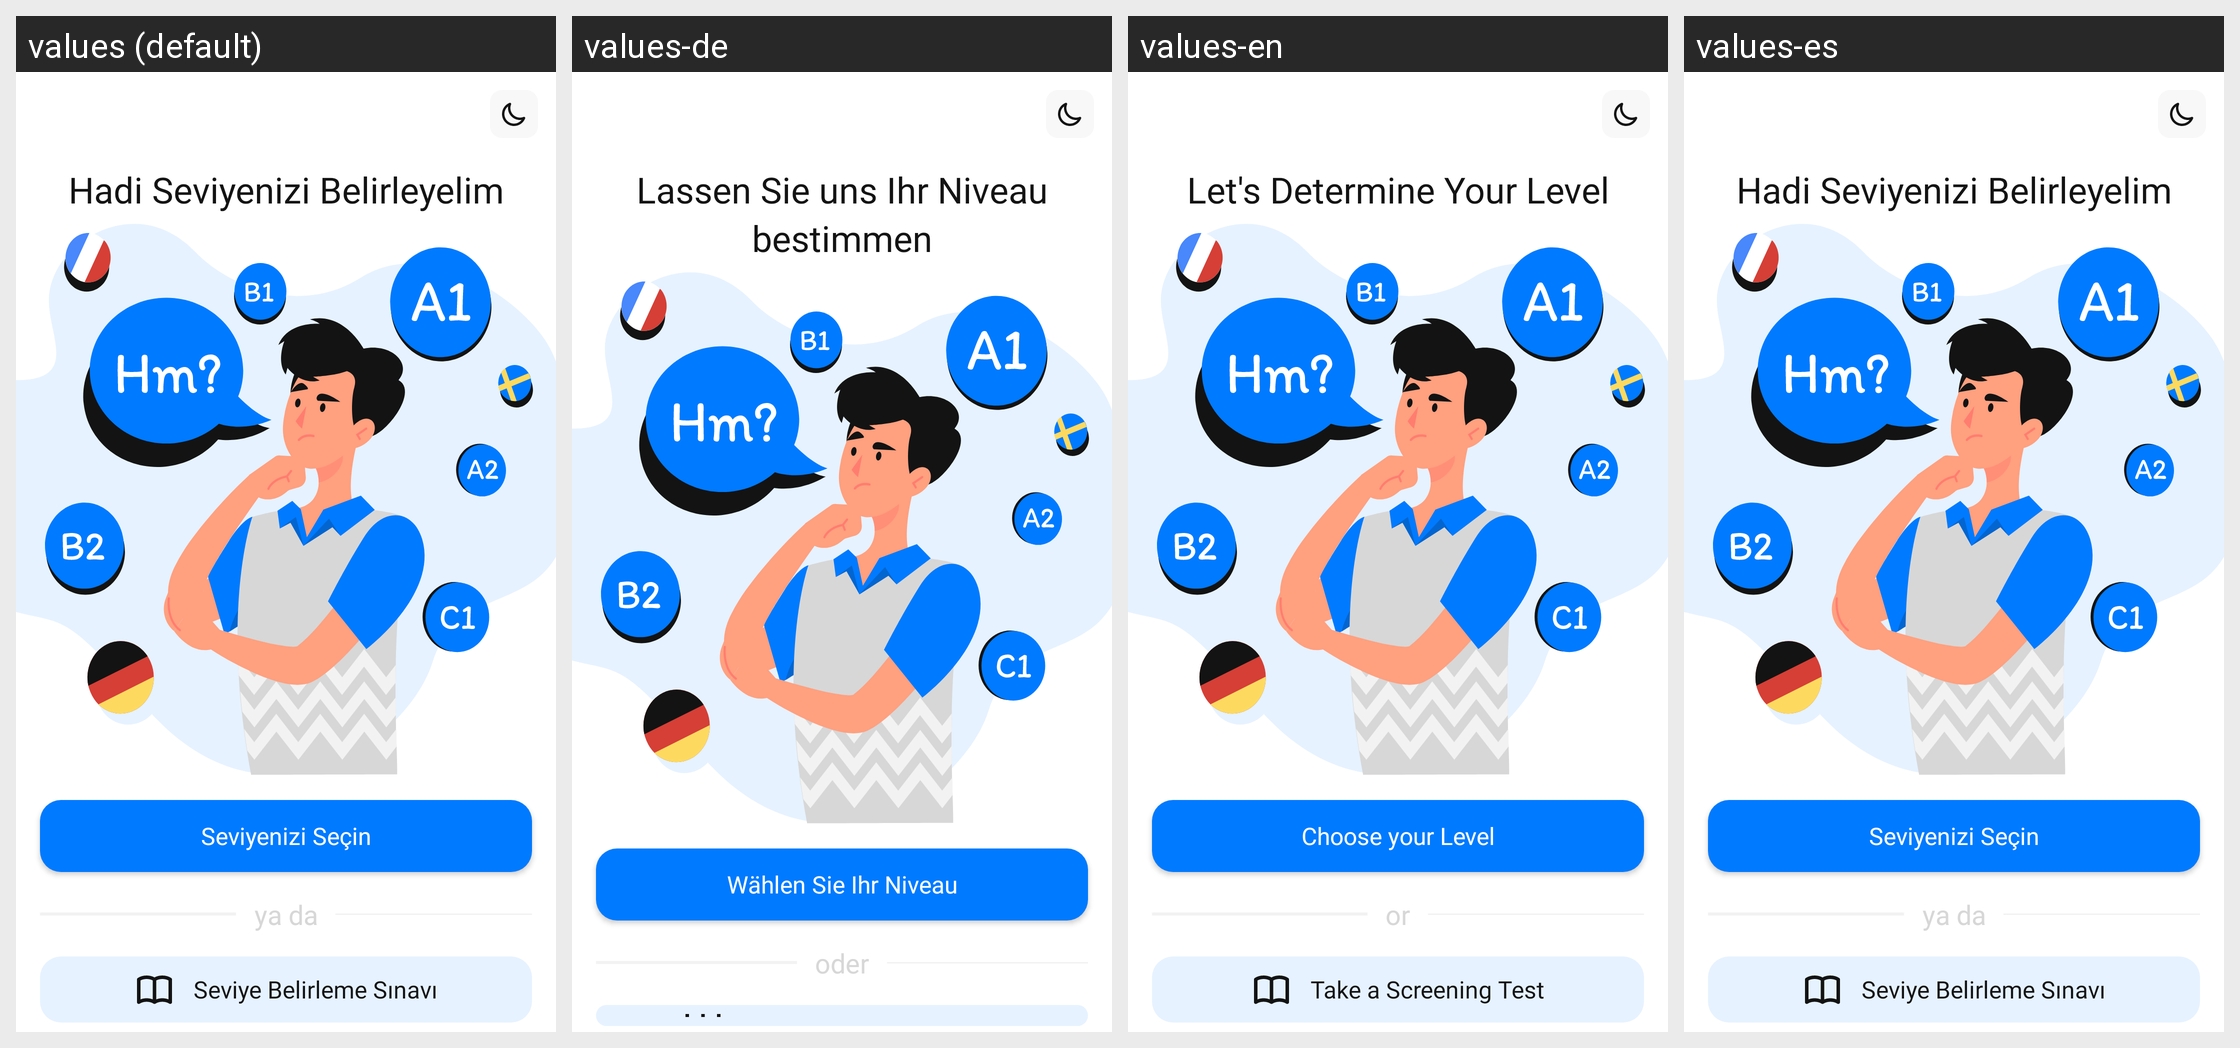

The same Android screen rendered under several of its app's locales, left to right. List the strings drawn on it with the default value and each locale's translation.
Android screen res/layout/activity_level_detect_selection.xml rendered under 4 locales, left to right: values (default), values-de, values-en, values-es. Device: Nexus 5 (rendered at 1080×1920; each locale shown at half size, 540×960, under a caption strip naming it); theme Theme.Lingify.
Other locales in the repository, not shown: values-fr.
Strings drawn on this screen, with the default value and each locale's value (text and hints the layout hard-codes, and strings that could not be matched under every locale, appear in the picture but are not listed):

detect_level_title
  values: Hadi Seviyenizi Belirleyelim
  values-de: Lassen Sie uns Ihr Niveau bestimmen
  values-en: Let's Determine Your Level
  values-es: Hadi Seviyenizi Belirleyelim  [not translated; the default value is used]

detect_level_manual_button
  values: Seviyenizi Seçin
  values-de: Wählen Sie Ihr Niveau
  values-en: Choose your Level
  values-es: Seviyenizi Seçin  [not translated; the default value is used]

or_button
  values: ya da
  values-de: oder
  values-en: or
  values-es: ya da  [not translated; the default value is used]
